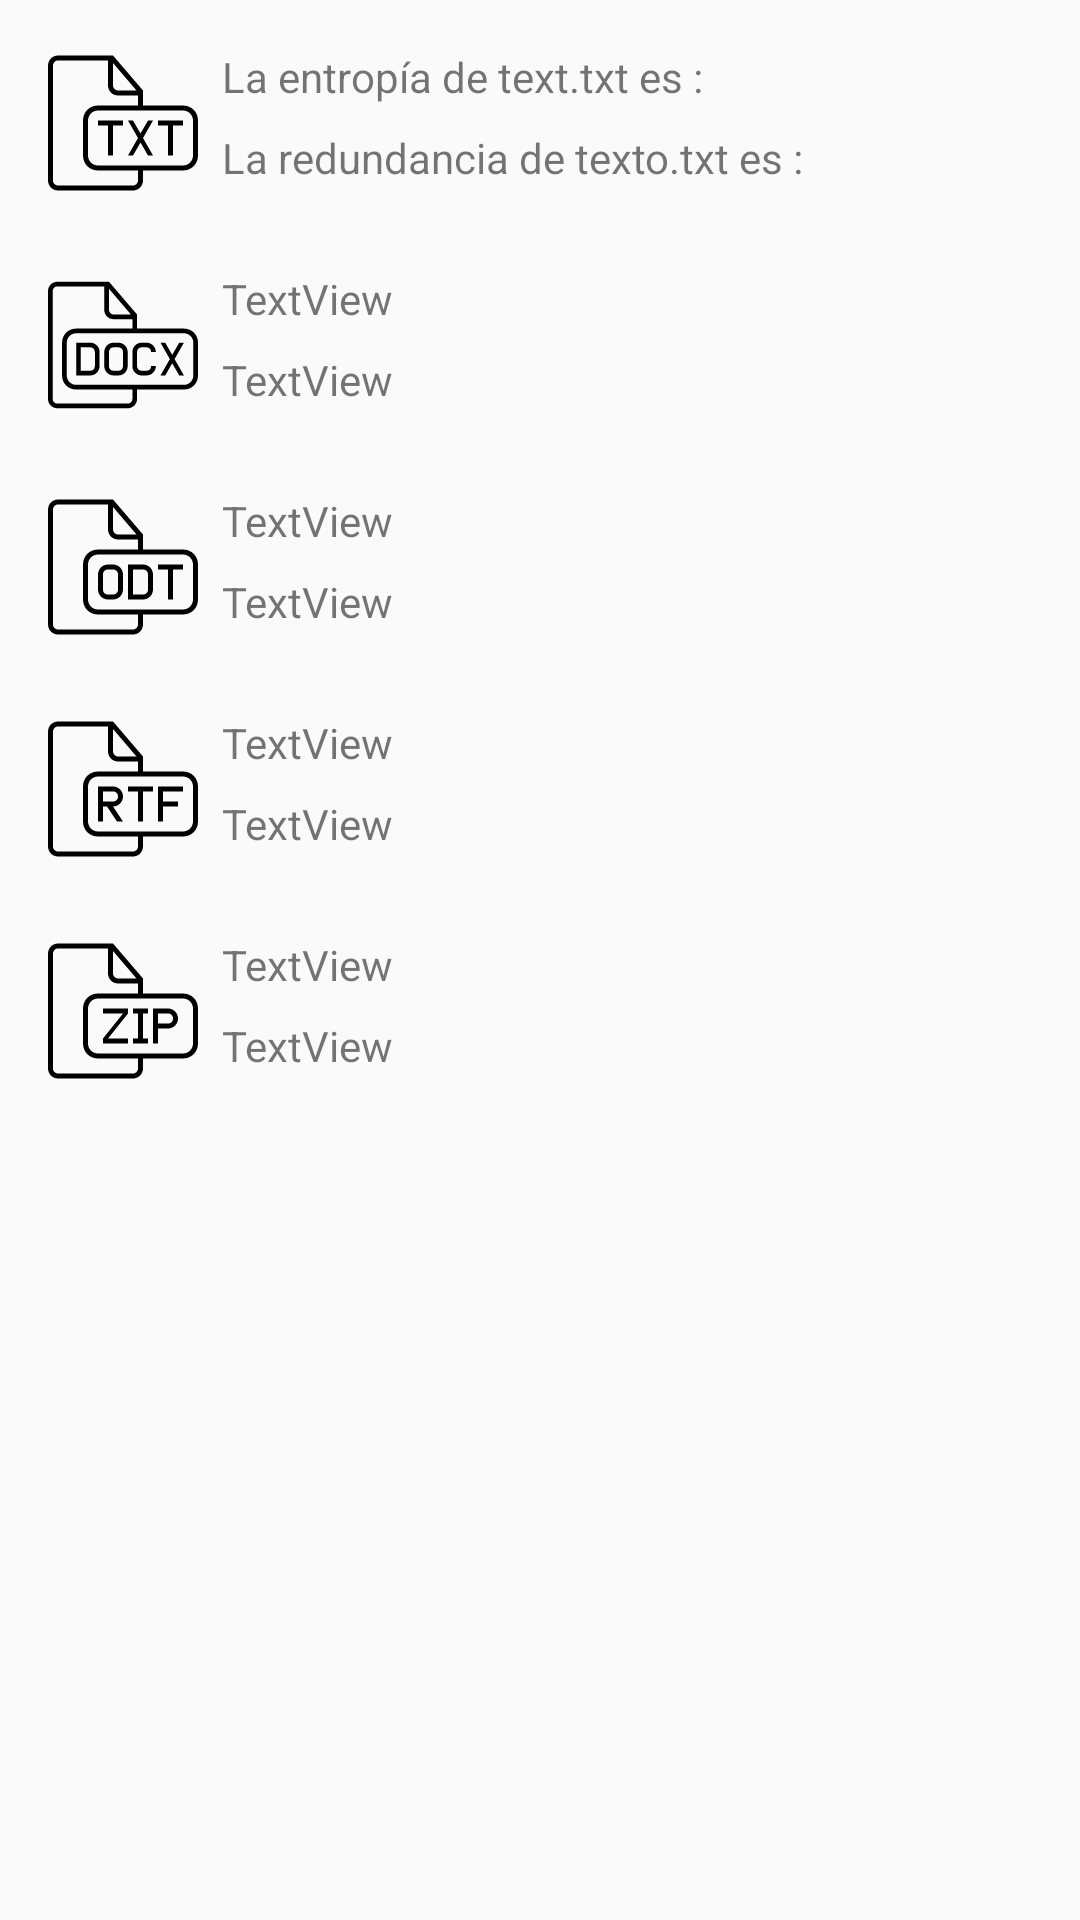

Write the Android layout XML for this screen, with the resource values it uses.
<!-- AndroidManifest.xml: application theme AppTheme -->
<!-- res/layout/fragment_entropia_redundancia.xml -->
<?xml version="1.0" encoding="utf-8"?>
<FrameLayout xmlns:android="http://schemas.android.com/apk/res/android"
    xmlns:app="http://schemas.android.com/apk/res-auto"
    xmlns:tools="http://schemas.android.com/tools"
    android:layout_width="match_parent"
    android:layout_height="match_parent"
    tools:context=".Fragments.EntropiaRedundanciaFragment">

    <androidx.constraintlayout.widget.ConstraintLayout
        android:layout_width="match_parent"
        android:layout_height="match_parent">

        <ImageView
            android:id="@+id/imageView"
            android:layout_width="50dp"
            android:layout_height="50dp"
            android:layout_marginStart="16dp"
            android:layout_marginTop="16dp"
            android:src="@drawable/ic_txt"
            app:layout_constraintStart_toStartOf="parent"
            app:layout_constraintTop_toTopOf="parent" />

        <ImageView
            android:id="@+id/imageView2"
            android:layout_width="50dp"
            android:layout_height="50dp"
            android:layout_marginTop="24dp"
            android:src="@drawable/ic_docx"
            app:layout_constraintEnd_toEndOf="@+id/imageView"
            app:layout_constraintStart_toStartOf="@+id/imageView"
            app:layout_constraintTop_toBottomOf="@+id/imageView" />

        <ImageView
            android:id="@+id/imageView3"
            android:layout_width="50dp"
            android:layout_height="50dp"
            android:layout_marginTop="24dp"
            android:src="@drawable/ic_odt"
            app:layout_constraintEnd_toEndOf="@+id/imageView2"
            app:layout_constraintStart_toStartOf="@+id/imageView2"
            app:layout_constraintTop_toBottomOf="@+id/imageView2" />

        <ImageView
            android:id="@+id/imageView4"
            android:layout_width="50dp"
            android:layout_height="50dp"
            android:layout_marginTop="24dp"
            android:src="@drawable/ic_rtf"
            app:layout_constraintEnd_toEndOf="@+id/imageView3"
            app:layout_constraintStart_toStartOf="@+id/imageView3"
            app:layout_constraintTop_toBottomOf="@+id/imageView3" />

        <ImageView
            android:id="@+id/imageView5"
            android:layout_width="50dp"
            android:layout_height="50dp"
            android:layout_marginTop="24dp"
            android:src="@drawable/ic_zip"
            app:layout_constraintEnd_toEndOf="@+id/imageView4"
            app:layout_constraintStart_toStartOf="@+id/imageView4"
            app:layout_constraintTop_toBottomOf="@+id/imageView4" />

        <TextView
            android:id="@+id/tvEntropiaTxt"
            android:layout_width="wrap_content"
            android:layout_height="wrap_content"
            android:layout_marginStart="8dp"
            android:text="La entropía de text.txt es :"
            app:layout_constraintStart_toEndOf="@+id/imageView"
            app:layout_constraintTop_toTopOf="@+id/imageView" />

        <TextView
            android:id="@+id/tvRedundanciaTxt"
            android:layout_width="wrap_content"
            android:layout_height="wrap_content"
            android:layout_marginTop="8dp"
            android:text="La redundancia de texto.txt es :"
            app:layout_constraintStart_toStartOf="@+id/tvEntropiaTxt"
            app:layout_constraintTop_toBottomOf="@+id/tvEntropiaTxt" />

        <TextView
            android:id="@+id/tvEntropiaDocx"
            android:layout_width="wrap_content"
            android:layout_height="wrap_content"
            android:layout_marginStart="8dp"
            android:text="TextView"
            app:layout_constraintStart_toEndOf="@+id/imageView2"
            app:layout_constraintTop_toTopOf="@+id/imageView2" />

        <TextView
            android:id="@+id/tvRedundanciaDocx"
            android:layout_width="wrap_content"
            android:layout_height="wrap_content"
            android:layout_marginTop="8dp"
            android:text="TextView"
            app:layout_constraintStart_toStartOf="@+id/tvEntropiaDocx"
            app:layout_constraintTop_toBottomOf="@+id/tvEntropiaDocx" />

        <TextView
            android:id="@+id/tvEntropiaOdt"
            android:layout_width="wrap_content"
            android:layout_height="wrap_content"
            android:layout_marginStart="8dp"
            android:text="TextView"
            app:layout_constraintStart_toEndOf="@+id/imageView3"
            app:layout_constraintTop_toTopOf="@+id/imageView3" />

        <TextView
            android:id="@+id/tvRedundanciaOdt"
            android:layout_width="wrap_content"
            android:layout_height="wrap_content"
            android:layout_marginTop="8dp"
            android:text="TextView"
            app:layout_constraintStart_toStartOf="@+id/tvEntropiaOdt"
            app:layout_constraintTop_toBottomOf="@+id/tvEntropiaOdt" />

        <TextView
            android:id="@+id/tvEntropiaRtf"
            android:layout_width="wrap_content"
            android:layout_height="wrap_content"
            android:layout_marginStart="8dp"
            android:text="TextView"
            app:layout_constraintStart_toEndOf="@+id/imageView4"
            app:layout_constraintTop_toTopOf="@+id/imageView4" />

        <TextView
            android:id="@+id/tvRedundanciaRtf"
            android:layout_width="wrap_content"
            android:layout_height="wrap_content"
            android:layout_marginTop="8dp"
            android:text="TextView"
            app:layout_constraintStart_toStartOf="@+id/tvEntropiaRtf"
            app:layout_constraintTop_toBottomOf="@+id/tvEntropiaRtf" />

        <TextView
            android:id="@+id/tvEntropiaZip"
            android:layout_width="wrap_content"
            android:layout_height="wrap_content"
            android:layout_marginStart="8dp"
            android:text="TextView"
            app:layout_constraintStart_toEndOf="@+id/imageView5"
            app:layout_constraintTop_toTopOf="@+id/imageView5" />

        <TextView
            android:id="@+id/tvRedundanciaZip"
            android:layout_width="wrap_content"
            android:layout_height="wrap_content"
            android:layout_marginTop="8dp"
            android:text="TextView"
            app:layout_constraintStart_toStartOf="@+id/tvEntropiaZip"
            app:layout_constraintTop_toBottomOf="@+id/tvEntropiaZip" />
    </androidx.constraintlayout.widget.ConstraintLayout>

</FrameLayout>
<!-- resources referenced by this layout -->
<resources>
  <!-- drawable ic_txt (drawable) -->
  <vector android:height="574dp" android:viewportHeight="573.75"
      android:viewportWidth="573.75" android:width="574dp" xmlns:android="http://schemas.android.com/apk/res/android">
      <path android:fillColor="#FF000000" android:pathData="M191.25,296.438l38.25,0l0,114.75l19.125,0l0,-114.75l38.25,0l0,-19.126l-95.625,0z"/>
      <path android:fillColor="#FF000000" android:pathData="M382.5,277.312l-28.688,49.725l-28.687,-49.725l-19.125,0l38.25,66.938l-38.25,66.938l19.125,0l28.687,-49.725l28.688,49.725l19.125,0l-38.25,-66.938l38.25,-66.938z"/>
      <path android:fillColor="#FF000000" android:pathData="M516.375,219.938h-153v-57.375L248.625,28.688H38.25C17.212,28.688 0,45.9 0,66.938v439.875c0,21.037 17.212,38.25 38.25,38.25h286.875c21.037,0 38.25,-17.213 38.25,-38.25v-38.25h153c32.513,0 57.375,-24.862 57.375,-57.375V277.312C573.75,244.8 548.888,219.938 516.375,219.938zM248.625,57.375l89.888,105.188H267.75c-9.562,0 -19.125,-9.562 -19.125,-19.125V57.375zM344.25,506.812c0,9.562 -7.65,19.125 -19.125,19.125H38.25c-9.562,0 -19.125,-7.65 -19.125,-19.125V66.938c0,-9.562 7.65,-19.125 19.125,-19.125H229.5v95.625c0,21.038 17.212,38.25 38.25,38.25h76.5v38.25h-153c-32.513,0 -57.375,24.862 -57.375,57.375v133.875c0,32.513 24.862,57.375 57.375,57.375h153V506.812zM554.625,411.188c0,21.037 -17.213,38.25 -38.25,38.25H191.25c-21.038,0 -38.25,-17.213 -38.25,-38.25V277.312c0,-21.038 17.212,-38.25 38.25,-38.25h325.125c21.037,0 38.25,17.212 38.25,38.25V411.188z"/>
      <path android:fillColor="#FF000000" android:pathData="M420.75,296.438l38.25,0l0,114.75l19.125,0l0,-114.75l38.25,0l0,-19.126l-95.625,0z"/>
  </vector>
  <!-- drawable ic_zip (drawable) -->
  <vector android:height="574dp" android:viewportHeight="573.75"
      android:viewportWidth="573.75" android:width="574dp" xmlns:android="http://schemas.android.com/apk/res/android">
      <path android:fillColor="#FF000000" android:pathData="M325.125,296.438l19.125,0l0,95.624l-19.125,0l0,19.126l57.375,0l0,-19.126l-19.125,0l0,-95.624l19.125,0l0,-19.126l-57.375,0z"/>
      <path android:fillColor="#FF000000" android:pathData="M210.375,296.438l76.5,0l-76.5,95.624l0,19.126l95.625,0l0,-19.126l-76.5,0l76.5,-95.624l0,-19.126l-95.625,0z"/>
      <path android:fillColor="#FF000000" android:pathData="M516.375,219.938h-153v-57.375L248.625,28.688H38.25C17.212,28.688 0,45.9 0,66.938v439.875c0,21.037 17.212,38.25 38.25,38.25h286.875c21.037,0 38.25,-17.213 38.25,-38.25v-38.25h153c32.513,0 57.375,-24.862 57.375,-57.375V277.312C573.75,244.8 548.888,219.938 516.375,219.938zM248.625,57.375l89.888,105.188H267.75c-9.562,0 -19.125,-9.562 -19.125,-19.125V57.375zM344.25,506.812c0,9.562 -7.65,19.125 -19.125,19.125H38.25c-9.562,0 -19.125,-7.65 -19.125,-19.125V66.938c0,-9.562 7.65,-19.125 19.125,-19.125H229.5v95.625c0,21.038 17.212,38.25 38.25,38.25h76.5v38.25h-153c-32.513,0 -57.375,24.862 -57.375,57.375v133.875c0,32.513 24.862,57.375 57.375,57.375h153V506.812zM554.625,411.188c0,21.037 -17.213,38.25 -38.25,38.25H191.25c-21.038,0 -38.25,-17.213 -38.25,-38.25V277.312c0,-21.038 17.212,-38.25 38.25,-38.25h325.125c21.037,0 38.25,17.212 38.25,38.25V411.188z"/>
      <path android:fillColor="#FF000000" android:pathData="M459,277.312h-57.375v38.25v95.625h19.125v-57.375H459c21.037,0 38.25,-17.213 38.25,-38.25S480.037,277.312 459,277.312zM459,334.688h-38.25v-38.25H459c11.475,0 19.125,7.65 19.125,19.125S470.475,334.688 459,334.688z"/>
  </vector>
  <style name="AppTheme" parent="Theme.AppCompat.Light.NoActionBar">
          
          <item name="colorPrimary">#2d2d47</item>
          <item name="colorPrimaryDark">#1F1F31</item>
          <item name="colorAccent">#6623e4</item>
  
      </style>
</resources>
